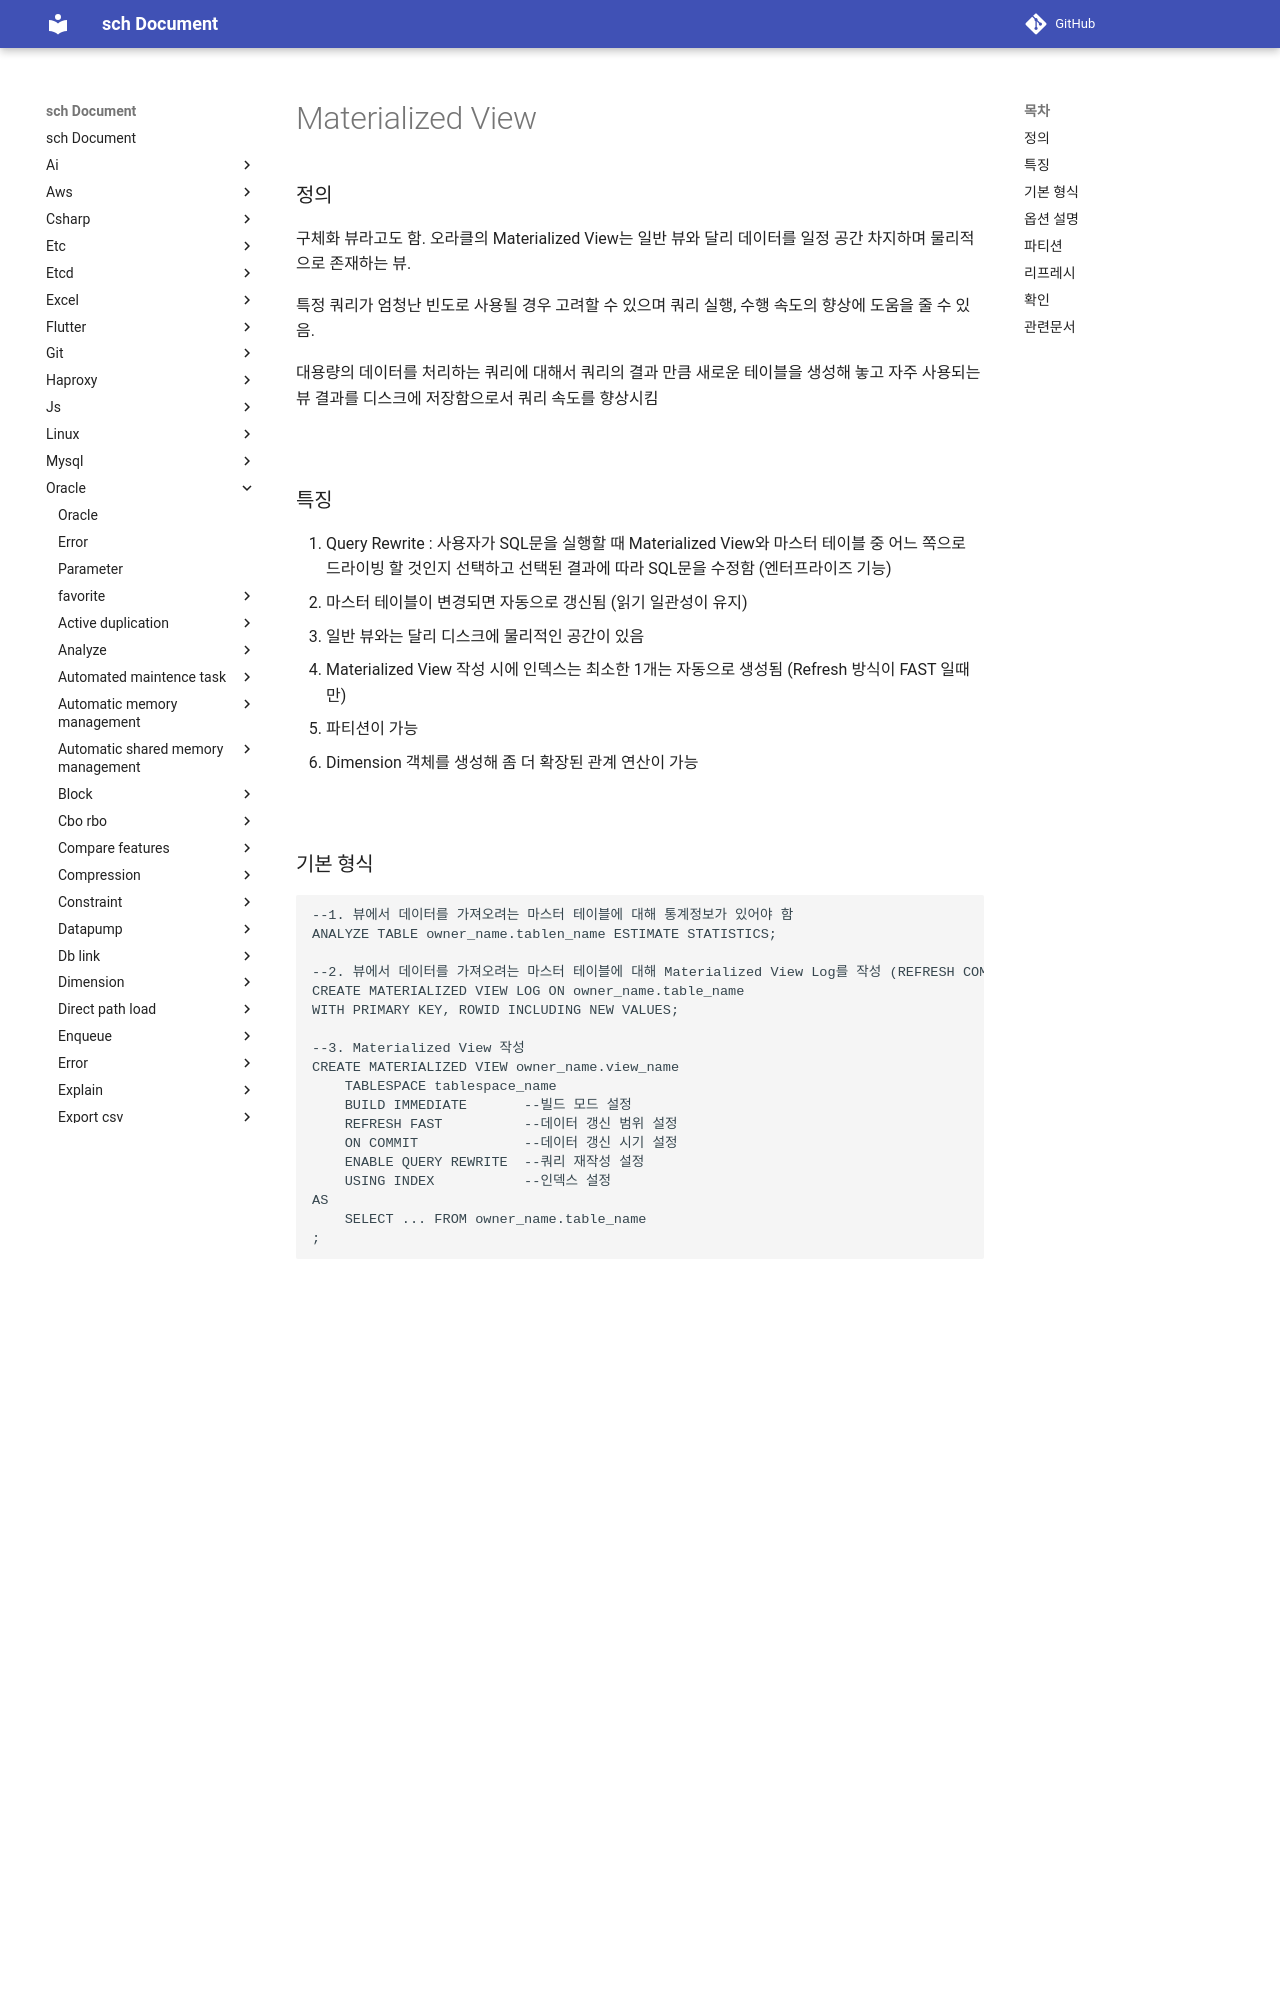

repository: sch6393/sch · page: oracle/view/materialized-view/index.html · generator: mkdocs

Materialized View
===

### 정의
구체화 뷰라고도 함. 오라클의 Materialized View는 일반 뷰와 달리 데이터를 일정 공간 차지하며 물리적으로 존재하는 뷰.

특정 쿼리가 엄청난 빈도로 사용될 경우 고려할 수 있으며 쿼리 실행, 수행 속도의 향상에 도움을 줄 수 있음.

대용량의 데이터를 처리하는 쿼리에 대해서 쿼리의 결과 만큼 새로운 테이블을 생성해 놓고 자주 사용되는 뷰 결과를 디스크에 저장함으로서 쿼리 속도를 향상시킴

<br>

### 특징
1. Query Rewrite : 사용자가 SQL문을 실행할 때 Materialized View와 마스터 테이블 중 어느 쪽으로 드라이빙 할 것인지 선택하고 선택된 결과에 따라 SQL문을 수정함 (엔터프라이즈 기능)
1. 마스터 테이블이 변경되면 자동으로 갱신됨 (읽기 일관성이 유지)
1. 일반 뷰와는 달리 디스크에 물리적인 공간이 있음
1. Materialized View 작성 시에 인덱스는 최소한 1개는 자동으로 생성됨 (Refresh 방식이 FAST 일때만)
1. 파티션이 가능
1. Dimension 객체를 생성해 좀 더 확장된 관계 연산이 가능

<br>

### 기본 형식
```sql
--1. 뷰에서 데이터를 가져오려는 마스터 테이블에 대해 통계정보가 있어야 함
ANALYZE TABLE owner_name.tablen_name ESTIMATE STATISTICS;

--2. 뷰에서 데이터를 가져오려는 마스터 테이블에 대해 Materialized View Log를 작성 (REFRESH COMPLETE라면 필요 없음)
CREATE MATERIALIZED VIEW LOG ON owner_name.table_name
WITH PRIMARY KEY, ROWID INCLUDING NEW VALUES;

--3. Materialized View 작성
CREATE MATERIALIZED VIEW owner_name.view_name
    TABLESPACE tablespace_name
    BUILD IMMEDIATE       --빌드 모드 설정
    REFRESH FAST          --데이터 갱신 범위 설정
    ON COMMIT             --데이터 갱신 시기 설정
    ENABLE QUERY REWRITE  --쿼리 재작성 설정
    USING INDEX           --인덱스 설정
AS
    SELECT ... FROM owner_name.table_name
;
```

<br>

### 옵션 설명
|예약어|설정값 및 설명|
|-|-|
|`BUILD`|`IMMEDIATE` : Materialized View 생성과 동시에 데이터 생성<br>`DEFERRED` : Materialized View 생성하지만 데이터는 생성하지 않음|
|`REFRESH`|`FAST` : 변경된 데이터만 갱신<br>`COMPLETE` : 전체 데이터 갱신<br>`FORCE` : `FAST` 로 실행한 후 실패한다면 `COMPLETE` 로 실행|
|`ON`|`DEMAND` : 수동으로 리프레시 (`DBMS_MVIEW`)<br>`COMMIT` : 자동으로 리프레시 (커밋할 때 마다)|
|`ENABLED QUERY REWRITE`|사용자가 실행한 SQL을 옵티마이저가 재작성|
|`DISABLED QUERY REWRITE`|사용자가 실행한 SQL을 옵티마이저가 재작성하지 않음|
|`USING`|`INDEX` : 자동으로 인덱스 생성<br>`NO INDEX` : 인덱스를 생성하지 않음|

<br>
